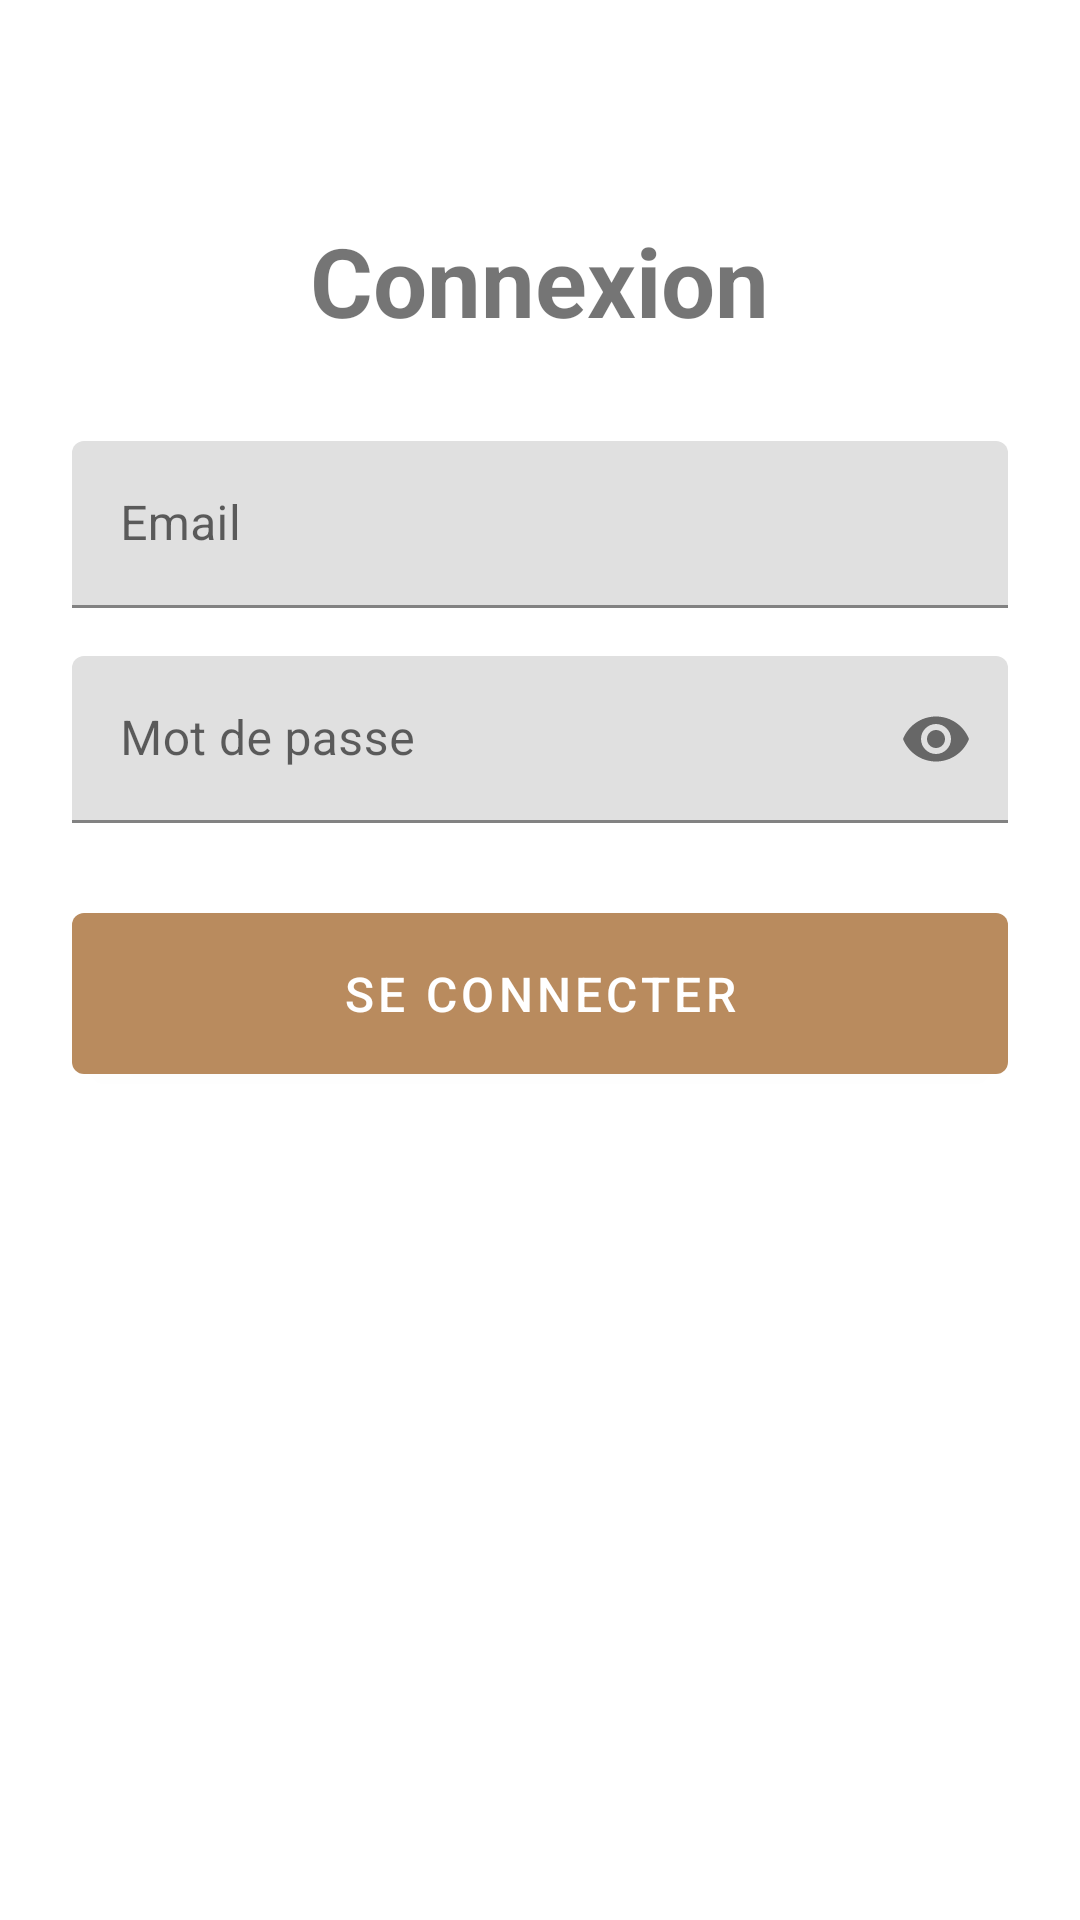

Write the Android layout XML for this screen, with the resource values it uses.
<!-- AndroidManifest.xml: application theme Theme.CaftansMobile -->
<!-- res/layout/activity_login.xml -->
<?xml version="1.0" encoding="utf-8"?>
<ScrollView xmlns:android="http://schemas.android.com/apk/res/android"
    xmlns:app="http://schemas.android.com/apk/res-auto"
    android:layout_width="match_parent"
    android:layout_height="match_parent"
    android:padding="24dp">

    <LinearLayout
        android:layout_width="match_parent"
        android:layout_height="wrap_content"
        android:orientation="vertical"
        android:gravity="center">

        <TextView
            android:layout_width="wrap_content"
            android:layout_height="wrap_content"
            android:text="Connexion"
            android:textSize="32sp"
            android:textStyle="bold"
            android:layout_marginTop="48dp"
            android:layout_marginBottom="32dp" />

        <com.google.android.material.textfield.TextInputLayout
            android:layout_width="match_parent"
            android:layout_height="wrap_content"
            android:layout_marginBottom="16dp"
            app:boxStrokeColor="@color/primary_color">

            <com.google.android.material.textfield.TextInputEditText
                android:id="@+id/etEmail"
                android:layout_width="match_parent"
                android:layout_height="wrap_content"
                android:hint="Email"
                android:inputType="textEmailAddress" />
        </com.google.android.material.textfield.TextInputLayout>

        <com.google.android.material.textfield.TextInputLayout
            android:layout_width="match_parent"
            android:layout_height="wrap_content"
            android:layout_marginBottom="24dp"
            app:boxStrokeColor="@color/primary_color"
            app:passwordToggleEnabled="true">

            <com.google.android.material.textfield.TextInputEditText
                android:id="@+id/etPassword"
                android:layout_width="match_parent"
                android:layout_height="wrap_content"
                android:hint="Mot de passe"
                android:inputType="textPassword" />
        </com.google.android.material.textfield.TextInputLayout>

        <ProgressBar
            android:id="@+id/progressBar"
            android:layout_width="wrap_content"
            android:layout_height="wrap_content"
            android:visibility="gone"
            android:layout_marginBottom="16dp" />

        <Button
            android:id="@+id/btnLogin"
            android:layout_width="match_parent"
            android:layout_height="wrap_content"
            android:text="Se connecter"
            android:textSize="16sp"
            android:padding="16dp" />

    </LinearLayout>

</ScrollView>
<!-- resources referenced by this layout -->
<resources>
  <color name="primary_color">#B98B5E</color>
  <style name="Theme.CaftansMobile" parent="Theme.MaterialComponents.DayNight.DarkActionBar">
          <item name="colorPrimary">@color/primary_color</item>
          <item name="colorPrimaryDark">@color/primary_dark</item>
          <item name="colorAccent">@color/accent_color</item>
      </style>
  <color name="primary_dark">#8B6B3D</color>
  <color name="accent_color">#D4A574</color>
</resources>
